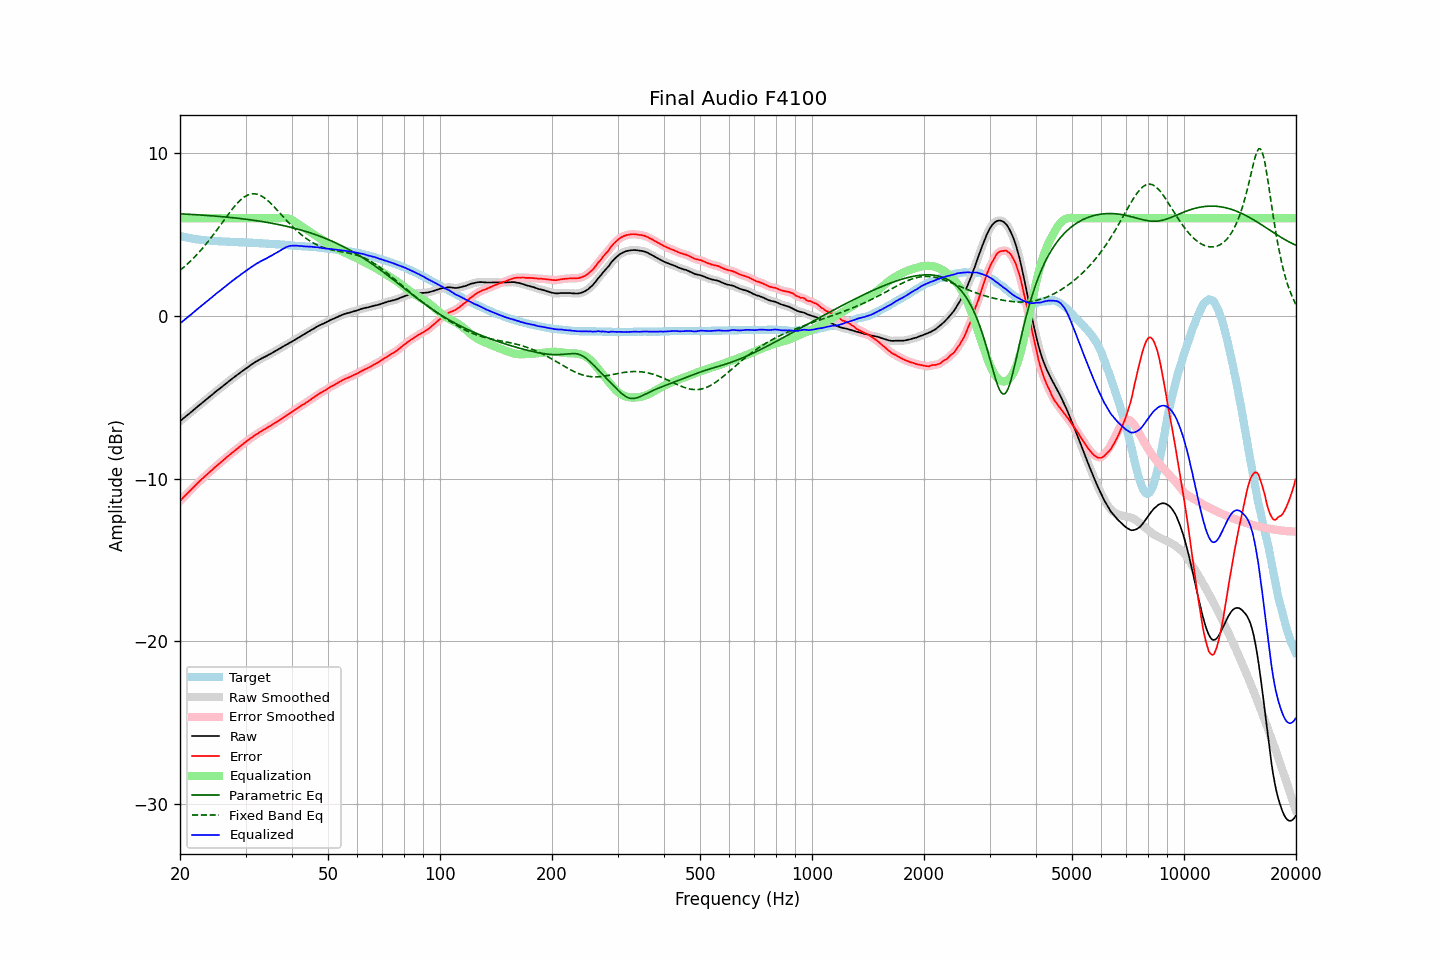

The data file committed next to this chart (first rows):
frequency, raw, error, smoothed, error_smoothed, equalization, parametric_eq, fixed_band_eq, equalized_raw, equalized_smoothed, target
20.00, -6.47, -11.38, -6.47, -11.38, 6.00, 6.27, 2.80, -0.47, -0.47, 4.91
20.20, -6.39, -11.27, -6.39, -11.27, 6.00, 6.27, 2.88, -0.39, -0.39, 4.88
20.40, -6.30, -11.17, -6.31, -11.17, 6.00, 6.26, 2.96, -0.30, -0.31, 4.86
20.61, -6.23, -11.07, -6.23, -11.07, 6.00, 6.26, 3.05, -0.23, -0.23, 4.84
20.81, -6.14, -10.97, -6.15, -10.97, 6.00, 6.25, 3.13, -0.14, -0.15, 4.82
21.02, -6.07, -10.87, -6.07, -10.87, 6.00, 6.25, 3.23, -0.07, -0.07, 4.80
21.23, -5.99, -10.77, -5.98, -10.76, 6.00, 6.24, 3.32, 0.01, 0.02, 4.78
21.44, -5.90, -10.66, -5.90, -10.66, 6.00, 6.24, 3.41, 0.10, 0.10, 4.76
21.66, -5.82, -10.56, -5.82, -10.56, 6.00, 6.23, 3.51, 0.18, 0.18, 4.74
21.87, -5.73, -10.46, -5.74, -10.46, 6.00, 6.22, 3.61, 0.27, 0.26, 4.73
22.09, -5.65, -10.36, -5.65, -10.36, 6.00, 6.22, 3.71, 0.35, 0.35, 4.71
22.31, -5.57, -10.27, -5.57, -10.27, 6.00, 6.21, 3.82, 0.43, 0.43, 4.70
22.54, -5.49, -10.17, -5.49, -10.17, 6.00, 6.20, 3.93, 0.51, 0.51, 4.69
22.76, -5.40, -10.08, -5.41, -10.08, 6.00, 6.20, 4.04, 0.60, 0.59, 4.68
22.99, -5.33, -9.99, -5.32, -9.99, 6.00, 6.19, 4.15, 0.67, 0.68, 4.67
23.22, -5.25, -9.90, -5.25, -9.90, 6.00, 6.18, 4.27, 0.75, 0.75, 4.66
23.45, -5.16, -9.81, -5.17, -9.81, 6.00, 6.18, 4.39, 0.84, 0.83, 4.64
23.69, -5.09, -9.72, -5.09, -9.72, 6.00, 6.17, 4.51, 0.91, 0.91, 4.63
23.92, -5.00, -9.64, -5.01, -9.64, 6.00, 6.16, 4.63, 1.00, 0.99, 4.63
24.16, -4.92, -9.55, -4.92, -9.55, 6.00, 6.16, 4.76, 1.08, 1.08, 4.62
24.40, -4.84, -9.47, -4.84, -9.46, 6.00, 6.15, 4.89, 1.16, 1.16, 4.62
24.65, -4.76, -9.37, -4.76, -9.37, 6.00, 6.14, 5.02, 1.24, 1.24, 4.61
24.89, -4.67, -9.28, -4.68, -9.28, 6.00, 6.13, 5.15, 1.33, 1.32, 4.61
25.14, -4.59, -9.19, -4.60, -9.20, 6.00, 6.12, 5.29, 1.41, 1.40, 4.60
25.39, -4.52, -9.11, -4.52, -9.11, 6.00, 6.12, 5.42, 1.48, 1.48, 4.59
25.65, -4.45, -9.03, -4.44, -9.03, 6.00, 6.11, 5.56, 1.55, 1.56, 4.59
25.91, -4.37, -8.94, -4.37, -8.95, 6.00, 6.10, 5.70, 1.63, 1.63, 4.58
26.16, -4.28, -8.86, -4.29, -8.86, 6.00, 6.09, 5.83, 1.72, 1.71, 4.57
26.43, -4.21, -8.78, -4.20, -8.77, 6.00, 6.08, 5.97, 1.79, 1.80, 4.57
26.69, -4.13, -8.69, -4.13, -8.69, 6.00, 6.07, 6.11, 1.87, 1.87, 4.56
26.96, -4.05, -8.61, -4.05, -8.61, 6.00, 6.06, 6.24, 1.95, 1.95, 4.56
27.23, -3.98, -8.53, -3.97, -8.52, 6.00, 6.05, 6.37, 2.02, 2.03, 4.55
27.50, -3.90, -8.44, -3.90, -8.44, 6.00, 6.04, 6.50, 2.10, 2.10, 4.55
27.77, -3.81, -8.36, -3.82, -8.36, 6.00, 6.03, 6.62, 2.19, 2.18, 4.55
28.05, -3.74, -8.28, -3.74, -8.28, 6.00, 6.02, 6.74, 2.26, 2.26, 4.54
28.33, -3.66, -8.20, -3.67, -8.20, 6.00, 6.01, 6.85, 2.34, 2.33, 4.53
28.62, -3.60, -8.13, -3.60, -8.12, 6.00, 6.00, 6.96, 2.40, 2.40, 4.53
28.90, -3.52, -8.05, -3.52, -8.05, 6.00, 5.99, 7.06, 2.48, 2.48, 4.52
29.19, -3.45, -7.96, -3.45, -7.97, 6.00, 5.97, 7.15, 2.55, 2.55, 4.52
29.48, -3.37, -7.89, -3.37, -7.89, 6.00, 5.96, 7.23, 2.63, 2.63, 4.52
29.78, -3.30, -7.81, -3.30, -7.81, 6.00, 5.95, 7.31, 2.70, 2.70, 4.52
30.08, -3.23, -7.74, -3.23, -7.74, 6.00, 5.94, 7.37, 2.77, 2.77, 4.51
30.38, -3.16, -7.66, -3.15, -7.66, 6.00, 5.93, 7.42, 2.84, 2.85, 4.50
30.68, -3.09, -7.58, -3.09, -7.59, 6.00, 5.91, 7.46, 2.91, 2.91, 4.50
30.99, -3.02, -7.51, -3.02, -7.52, 6.00, 5.90, 7.49, 2.98, 2.98, 4.50
31.30, -2.96, -7.45, -2.95, -7.45, 6.00, 5.89, 7.50, 3.04, 3.05, 4.50
31.61, -2.90, -7.38, -2.89, -7.38, 6.00, 5.87, 7.51, 3.10, 3.11, 4.48
31.93, -2.83, -7.31, -2.83, -7.31, 6.00, 5.86, 7.49, 3.17, 3.17, 4.48
32.24, -2.77, -7.25, -2.77, -7.25, 6.00, 5.84, 7.48, 3.23, 3.23, 4.48
32.57, -2.72, -7.18, -2.71, -7.18, 6.00, 5.83, 7.44, 3.28, 3.29, 4.47
32.89, -2.65, -7.12, -2.66, -7.12, 6.00, 5.81, 7.40, 3.35, 3.34, 4.46
33.22, -2.61, -7.07, -2.60, -7.06, 6.00, 5.80, 7.35, 3.39, 3.40, 4.46
33.55, -2.55, -7.00, -2.56, -7.01, 6.00, 5.78, 7.29, 3.45, 3.44, 4.45
33.89, -2.51, -6.95, -2.50, -6.95, 6.00, 5.76, 7.21, 3.49, 3.50, 4.44
34.23, -2.46, -6.90, -2.45, -6.89, 6.00, 5.75, 7.14, 3.54, 3.55, 4.44
34.57, -2.40, -6.82, -2.40, -6.83, 6.00, 5.73, 7.05, 3.60, 3.60, 4.43
34.92, -2.35, -6.77, -2.35, -6.77, 6.00, 5.71, 6.96, 3.65, 3.65, 4.43
35.27, -2.30, -6.72, -2.29, -6.71, 6.00, 5.69, 6.86, 3.70, 3.71, 4.42
35.62, -2.24, -6.64, -2.24, -6.65, 6.00, 5.68, 6.76, 3.76, 3.76, 4.41
35.97, -2.17, -6.58, -2.18, -6.58, 6.00, 5.66, 6.66, 3.83, 3.82, 4.40
... 635 more rows
